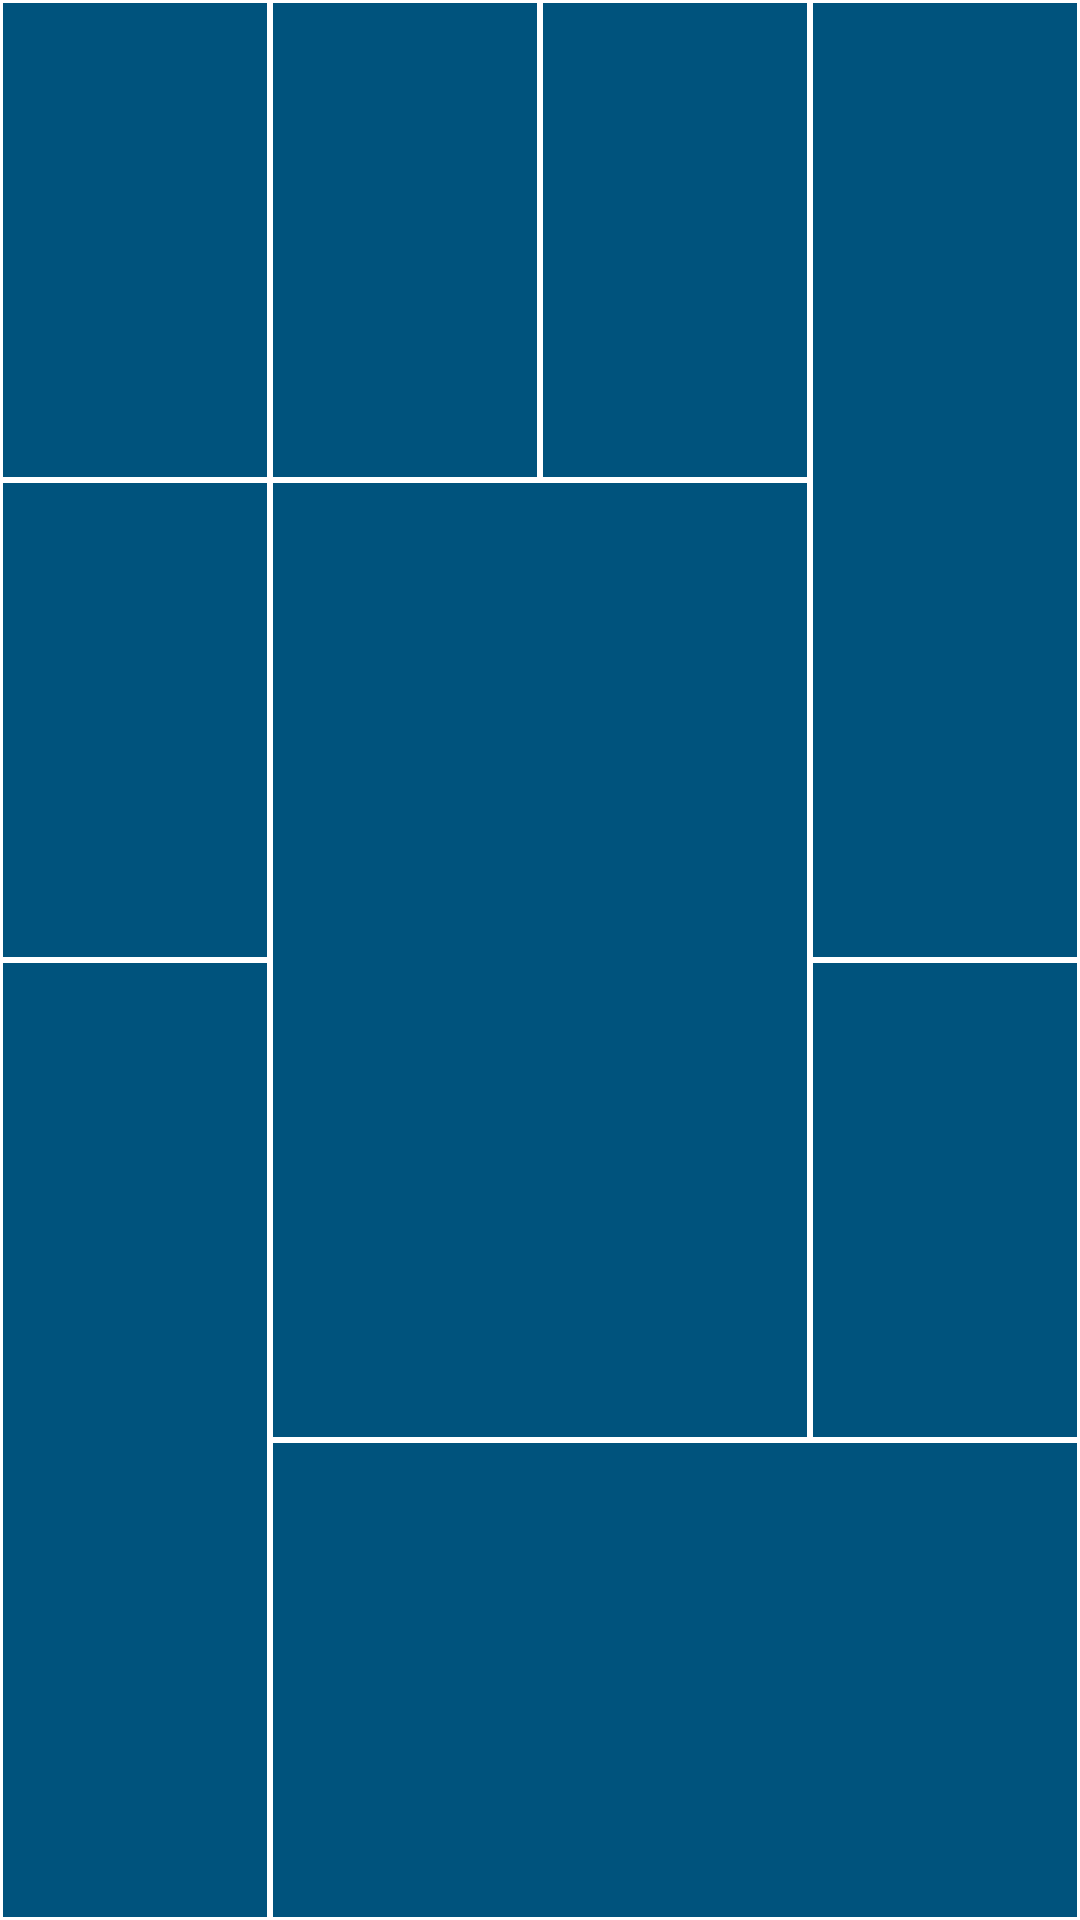

Here is an Android app screen rendered from its layout file. Give the layout XML and the strings, colors and styles it references.
<!-- AndroidManifest.xml: application theme Theme.CalculadoraApp -->
<!-- res/layout/pruebas_layout.xml -->
<?xml version="1.0" encoding="utf-8"?>
<GridLayout xmlns:android="http://schemas.android.com/apk/res/android"
    android:layout_width="match_parent"
    android:layout_height="match_parent"
    android:layout_rowWeight="4"
    android:layout_columnWeight="4">

    <View
        android:background="#00537D"
        android:layout_width="36dp"
        android:layout_height="36dp"
        android:layout_margin="1dp"
        android:layout_row="0"
        android:layout_column="0"
        android:layout_rowWeight="1"
        android:layout_rowSpan="1"
        android:layout_columnWeight="1"
        android:layout_columnSpan="1"/>
    <View
        android:background="#00537D"
        android:layout_width="36dp"
        android:layout_height="36dp"
        android:layout_margin="1dp"
        android:layout_row="0"
        android:layout_column="1"
        android:layout_rowSpan="1"
        android:layout_rowWeight="1"
        android:layout_columnSpan="1"
        android:layout_columnWeight="1"/>
    <View
        android:background="#00537D"
        android:layout_width="36dp"
        android:layout_height="36dp"
        android:layout_margin="1dp"
        android:layout_row="0"
        android:layout_column="2"
        android:layout_rowSpan="1"
        android:layout_rowWeight="1"
        android:layout_columnSpan="1"
        android:layout_columnWeight="1"/>
    <View
        android:background="#00537D"
        android:layout_width="36dp"
        android:layout_height="72dp"
        android:layout_margin="1dp"
        android:layout_row="0"
        android:layout_column="3"
        android:layout_rowSpan="2"
        android:layout_rowWeight="2"
        android:layout_columnSpan="1"
        android:layout_columnWeight="1"/>

    <View

        android:background="#00537D"
        android:layout_width="36dp"
        android:layout_height="36dp"
        android:layout_margin="1dp"
        android:layout_row="1"
        android:layout_column="0"
        android:layout_rowSpan="1"
        android:layout_rowWeight="1"
        android:layout_columnSpan="1"
        android:layout_columnWeight="1"/>

    <View

        android:background="#00537D"
        android:layout_width="72dp"
        android:layout_height="72dp"
        android:layout_margin="1dp"
        android:layout_row="1"
        android:layout_rowSpan="2"
        android:layout_rowWeight="2"
        android:layout_column="1"
        android:layout_columnSpan="2"
        android:layout_columnWeight="2"/>
    <View

        android:background="#00537D"
        android:layout_width="36dp"
        android:layout_height="72dp"
        android:layout_margin="1dp"
        android:layout_row="2"
        android:layout_column="0"
        android:layout_rowSpan="2"
        android:layout_rowWeight="2"
        android:layout_columnSpan="1"
        android:layout_columnWeight="1"/>
    <View

        android:background="#00537D"
        android:layout_width="108dp"
        android:layout_height="36dp"
        android:layout_margin="1dp"
        android:layout_row="3"
        android:layout_column="1"
        android:layout_rowSpan="1"
        android:layout_rowWeight="1"
        android:layout_columnSpan="3"
        android:layout_columnWeight="3"/>
    <View

        android:background="#00537D"
        android:layout_width="36dp"
        android:layout_height="36dp"
        android:layout_margin="1dp"
        android:layout_row="2"
        android:layout_column="3"
        android:layout_rowSpan="1"
        android:layout_rowWeight="1"
        android:layout_columnSpan="1"
        android:layout_columnWeight="1" />


</GridLayout>
<!-- resources referenced by this layout -->
<resources>
  <style name="Theme.CalculadoraApp" parent="Theme.MaterialComponents.DayNight.NoActionBar">
          
          <item name="colorPrimary">@color/gray_dark</item>
          <item name="colorPrimaryVariant">@color/gray_dark</item>
          <item name="colorOnPrimary">@color/white</item>
          
          <item name="colorSecondary">@color/teal_200</item>
          <item name="colorSecondaryVariant">@color/teal_700</item>
          <item name="colorOnSecondary">@color/black</item>
          
          <item name="android:statusBarColor" tools:targetApi="l">?attr/colorPrimaryVariant</item>
          
      </style>
  <color name="gray_dark">#393939</color>
  <color name="white">#FFFFFFFF</color>
  <color name="teal_200">#FF03DAC5</color>
  <color name="teal_700">#FF018786</color>
  <color name="black">#FF000000</color>
</resources>
